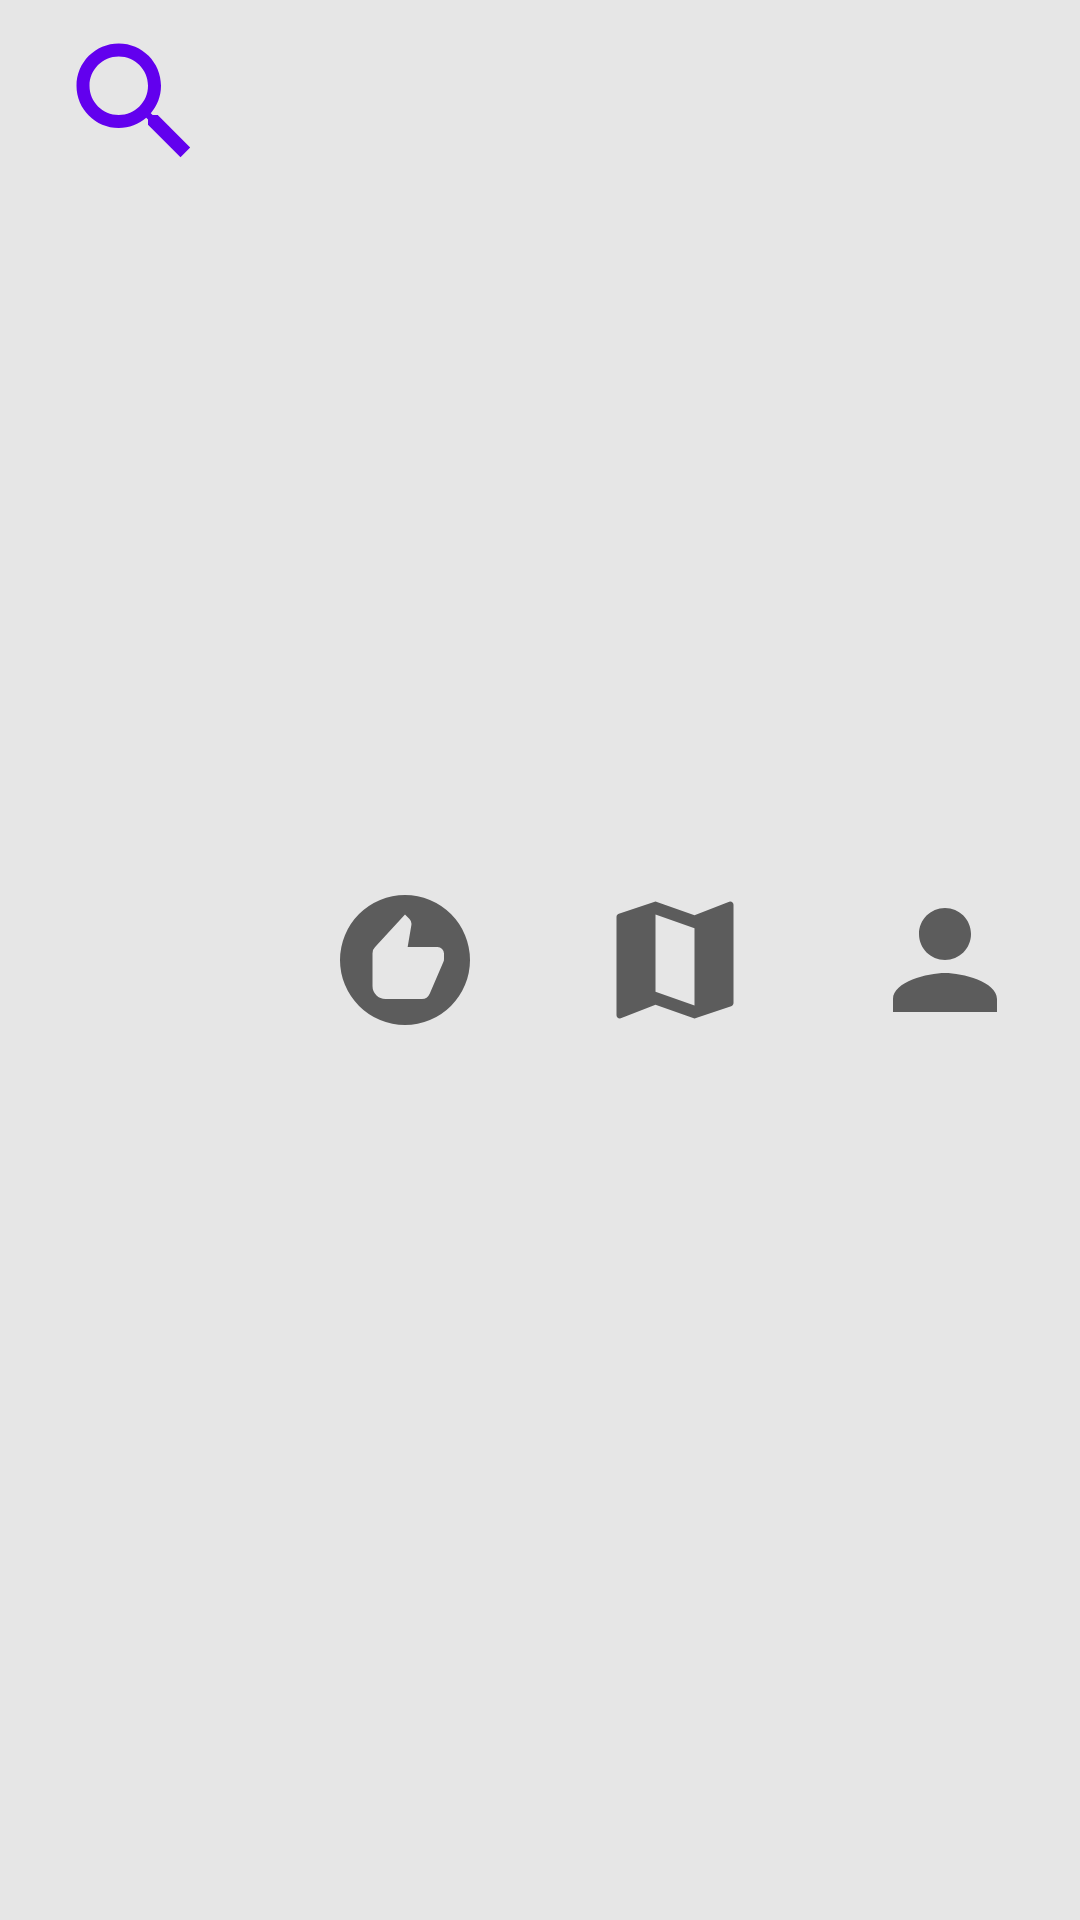

Produce the Android XML layout that renders to this screen, including the resource entries it uses.
<!-- AndroidManifest.xml: application theme Theme.Restaurents -->
<!-- res/layout/fragment_nav_bar.xml -->
<?xml version="1.0" encoding="utf-8"?>
<com.google.android.material.bottomnavigation.BottomNavigationView xmlns:android="http://schemas.android.com/apk/res/android"
    xmlns:app="http://schemas.android.com/apk/res-auto"
    android:id="@+id/bottom_navigation"
    android:layout_width="match_parent"
    android:layout_height="wrap_content"
    android:layout_alignParentBottom="true"
    android:background="@color/light_grey"
    android:visibility="visible"
    app:itemIconSize="52dp"
    app:itemTextColor="@color/dark_blue"
    app:menu="@menu/bottom_nav_menu" />
<!-- resources referenced by this layout -->
<resources>
  <color name="dark_blue">#364F6B</color>
  <color name="light_grey">#e6e6e6</color>
  <style name="Theme.Restaurents" parent="Theme.MaterialComponents.DayNight.NoActionBar">
          
          <item name="colorPrimary">@color/purple_500</item>
          <item name="colorPrimaryVariant">@color/purple_700</item>
          <item name="colorOnPrimary">@color/white</item>
          
          <item name="colorSecondary">@color/teal_200</item>
          <item name="colorSecondaryVariant">@color/teal_700</item>
          <item name="colorOnSecondary">@color/black</item>
          
          <item name="android:statusBarColor">?attr/colorPrimaryVariant</item>
          
      </style>
  <color name="purple_500">#FF6200EE</color>
  <color name="purple_700">#FF3700B3</color>
  <color name="white">#FFFFFFFF</color>
  <color name="teal_200">#FF03DAC5</color>
  <color name="teal_700">#FF018786</color>
  <color name="black">#FF000000</color>
</resources>
